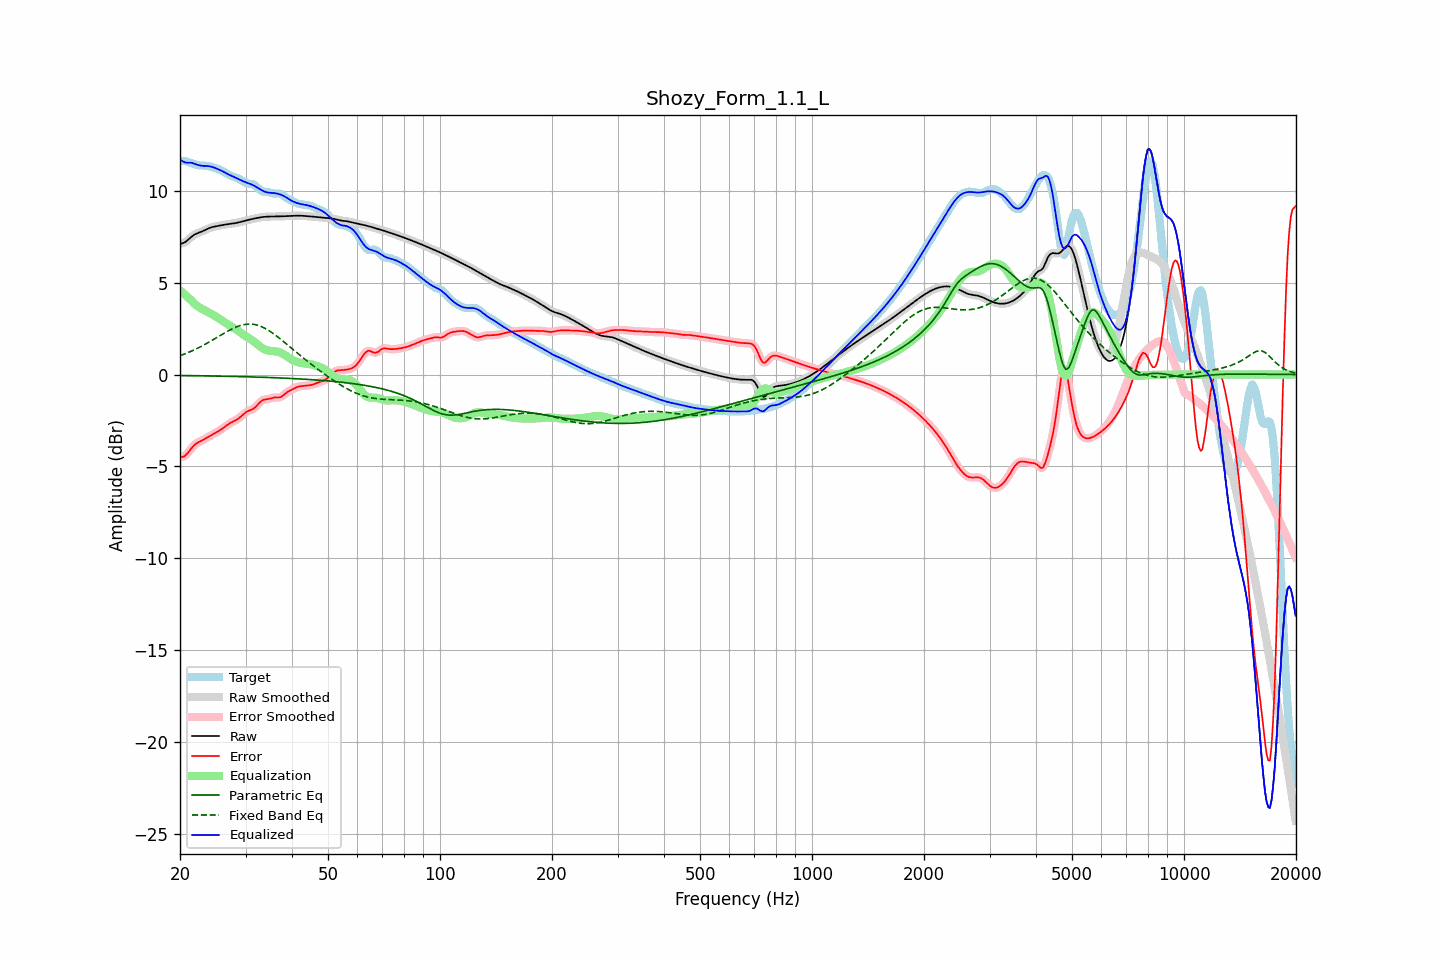

Data behind this chart, as committed beside it:
frequency, raw, error, smoothed, error_smoothed, equalization, parametric_eq, fixed_band_eq, equalized_raw, equalized_smoothed, target
20.00, 7.12, -4.50, 7.12, -4.50, 4.59, -0.05, 1.03, 11.71, 11.71, 11.62
20.20, 7.14, -4.49, 7.14, -4.49, 4.51, -0.05, 1.06, 11.65, 11.65, 11.63
20.40, 7.16, -4.47, 7.16, -4.47, 4.43, -0.05, 1.09, 11.59, 11.59, 11.63
20.61, 7.20, -4.43, 7.20, -4.42, 4.35, -0.06, 1.13, 11.55, 11.56, 11.63
20.81, 7.26, -4.35, 7.26, -4.35, 4.28, -0.06, 1.16, 11.54, 11.54, 11.61
21.02, 7.33, -4.25, 7.33, -4.25, 4.20, -0.06, 1.20, 11.53, 11.53, 11.58
21.23, 7.41, -4.14, 7.41, -4.14, 4.12, -0.06, 1.23, 11.53, 11.53, 11.55
21.44, 7.49, -4.03, 7.49, -4.03, 4.04, -0.06, 1.27, 11.53, 11.53, 11.51
21.66, 7.56, -3.92, 7.56, -3.92, 3.95, -0.06, 1.31, 11.51, 11.51, 11.48
21.87, 7.62, -3.83, 7.62, -3.83, 3.86, -0.06, 1.35, 11.48, 11.48, 11.45
22.09, 7.66, -3.76, 7.66, -3.76, 3.78, -0.06, 1.39, 11.44, 11.44, 11.42
22.31, 7.70, -3.70, 7.70, -3.70, 3.71, -0.06, 1.44, 11.41, 11.41, 11.40
22.54, 7.73, -3.66, 7.73, -3.66, 3.66, -0.07, 1.48, 11.39, 11.39, 11.39
22.76, 7.77, -3.61, 7.77, -3.61, 3.61, -0.07, 1.53, 11.37, 11.37, 11.38
22.99, 7.80, -3.57, 7.80, -3.57, 3.56, -0.07, 1.57, 11.36, 11.36, 11.38
23.22, 7.84, -3.53, 7.85, -3.53, 3.52, -0.07, 1.62, 11.36, 11.36, 11.37
23.45, 7.89, -3.48, 7.89, -3.48, 3.47, -0.07, 1.67, 11.36, 11.36, 11.37
23.69, 7.93, -3.43, 7.93, -3.43, 3.42, -0.07, 1.71, 11.35, 11.35, 11.36
23.92, 7.97, -3.37, 7.97, -3.37, 3.38, -0.07, 1.76, 11.34, 11.34, 11.34
24.16, 8.00, -3.32, 8.00, -3.32, 3.33, -0.08, 1.82, 11.33, 11.33, 11.32
24.40, 8.03, -3.27, 8.03, -3.27, 3.28, -0.08, 1.87, 11.30, 11.30, 11.30
24.65, 8.05, -3.22, 8.05, -3.22, 3.23, -0.08, 1.92, 11.27, 11.27, 11.27
24.89, 8.07, -3.18, 8.07, -3.18, 3.18, -0.08, 1.97, 11.24, 11.24, 11.24
25.14, 8.08, -3.13, 8.08, -3.13, 3.12, -0.08, 2.02, 11.21, 11.21, 11.21
25.39, 8.10, -3.08, 8.10, -3.07, 3.07, -0.08, 2.07, 11.17, 11.17, 11.17
25.65, 8.12, -3.02, 8.12, -3.02, 3.01, -0.09, 2.13, 11.13, 11.13, 11.14
25.91, 8.13, -2.96, 8.13, -2.96, 2.95, -0.09, 2.18, 11.09, 11.09, 11.09
26.16, 8.15, -2.90, 8.15, -2.90, 2.89, -0.09, 2.23, 11.04, 11.04, 11.05
26.43, 8.16, -2.83, 8.16, -2.83, 2.83, -0.09, 2.28, 11.00, 11.00, 11.00
26.69, 8.18, -2.77, 8.18, -2.77, 2.77, -0.09, 2.33, 10.95, 10.95, 10.95
26.96, 8.19, -2.71, 8.19, -2.71, 2.72, -0.10, 2.38, 10.90, 10.90, 10.89
27.23, 8.20, -2.65, 8.20, -2.65, 2.66, -0.10, 2.43, 10.86, 10.86, 10.85
27.50, 8.21, -2.60, 8.21, -2.60, 2.61, -0.10, 2.47, 10.82, 10.82, 10.81
27.77, 8.22, -2.56, 8.22, -2.56, 2.56, -0.10, 2.51, 10.78, 10.78, 10.78
28.05, 8.24, -2.51, 8.24, -2.51, 2.51, -0.10, 2.55, 10.75, 10.75, 10.75
28.33, 8.26, -2.46, 8.26, -2.46, 2.45, -0.11, 2.59, 10.71, 10.71, 10.72
28.62, 8.27, -2.41, 8.27, -2.41, 2.39, -0.11, 2.63, 10.66, 10.66, 10.68
28.90, 8.29, -2.35, 8.29, -2.34, 2.33, -0.11, 2.66, 10.62, 10.62, 10.64
29.19, 8.31, -2.27, 8.31, -2.27, 2.26, -0.11, 2.68, 10.58, 10.58, 10.59
29.48, 8.34, -2.19, 8.34, -2.19, 2.20, -0.11, 2.70, 10.54, 10.54, 10.53
29.78, 8.36, -2.12, 8.36, -2.12, 2.14, -0.12, 2.72, 10.50, 10.50, 10.48
30.08, 8.38, -2.05, 8.38, -2.05, 2.08, -0.12, 2.74, 10.46, 10.46, 10.43
30.38, 8.41, -2.00, 8.41, -2.00, 2.03, -0.12, 2.75, 10.43, 10.43, 10.41
30.68, 8.43, -1.96, 8.43, -1.96, 1.97, -0.12, 2.75, 10.40, 10.40, 10.39
30.99, 8.45, -1.93, 8.45, -1.93, 1.92, -0.13, 2.75, 10.37, 10.37, 10.38
31.30, 8.47, -1.89, 8.47, -1.89, 1.86, -0.13, 2.74, 10.33, 10.33, 10.36
31.61, 8.49, -1.84, 8.49, -1.83, 1.80, -0.13, 2.73, 10.29, 10.29, 10.33
31.93, 8.51, -1.76, 8.51, -1.76, 1.73, -0.13, 2.71, 10.24, 10.24, 10.27
32.24, 8.53, -1.67, 8.53, -1.67, 1.66, -0.14, 2.69, 10.18, 10.18, 10.20
32.57, 8.54, -1.57, 8.54, -1.57, 1.58, -0.14, 2.66, 10.13, 10.13, 10.11
32.89, 8.56, -1.48, 8.56, -1.48, 1.52, -0.14, 2.63, 10.07, 10.07, 10.04
33.22, 8.57, -1.42, 8.57, -1.42, 1.46, -0.15, 2.60, 10.03, 10.03, 9.99
33.55, 8.58, -1.37, 8.58, -1.38, 1.40, -0.15, 2.56, 9.98, 9.98, 9.95
33.89, 8.59, -1.36, 8.59, -1.35, 1.36, -0.15, 2.51, 9.95, 9.95, 9.95
34.23, 8.60, -1.34, 8.60, -1.34, 1.33, -0.15, 2.46, 9.92, 9.92, 9.94
34.57, 8.60, -1.33, 8.60, -1.33, 1.31, -0.16, 2.41, 9.91, 9.91, 9.93
34.92, 8.60, -1.31, 8.60, -1.31, 1.29, -0.16, 2.35, 9.90, 9.90, 9.91
35.27, 8.60, -1.28, 8.60, -1.28, 1.29, -0.16, 2.30, 9.89, 9.89, 9.88
35.62, 8.60, -1.26, 8.60, -1.26, 1.28, -0.17, 2.23, 9.88, 9.88, 9.86
35.97, 8.60, -1.24, 8.60, -1.25, 1.27, -0.17, 2.17, 9.88, 9.88, 9.85
... 635 more rows
